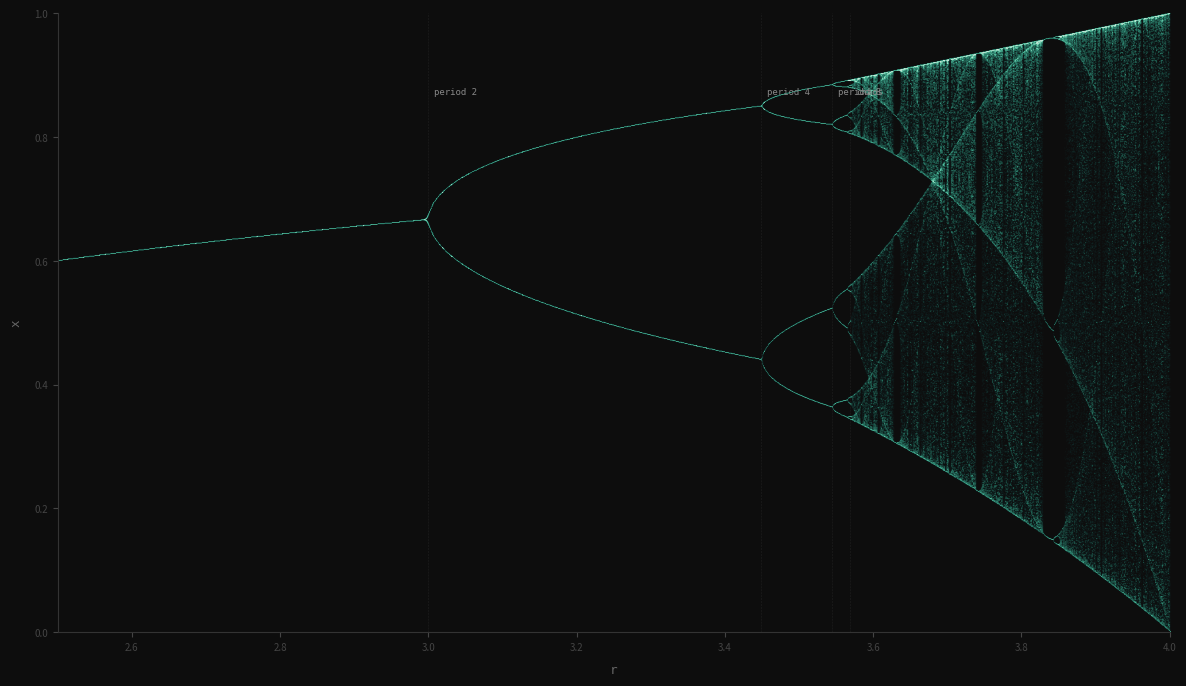

Recreate this plot in Python. (Note: this script raises an exception after producing the figure.)
"""
Logistic map bifurcation diagram.
Vita made it audible — the bifurcation cascade as spectrogram, trajectory vs. measure.
This makes it visible: the full parameter space at once, outside time.

What audio does: forces you through the orbit at one r-value.
What the diagram does: compresses all that time into a single image.
Same structure. Different relation to duration.
"""

import numpy as np
import matplotlib.pyplot as plt
import matplotlib.colors as mcolors

# Parameters
r_min, r_max = 2.5, 4.0
n_r = 3000          # r resolution
n_warmup = 500      # transients to discard
n_collect = 300     # orbit values to plot

r_values = np.linspace(r_min, r_max, n_r)

# Collect attractor points using vectorized iteration
x = np.full(n_r, 0.5)
for _ in range(n_warmup):
    x = r_values * x * (1 - x)

rs_list = []
xs_list = []
for _ in range(n_collect):
    x = r_values * x * (1 - x)
    rs_list.append(r_values.copy())
    xs_list.append(x.copy())

rs = np.concatenate(rs_list)
xs = np.concatenate(xs_list)

# Aesthetic: dark background, scatter with tiny alpha
fig, ax = plt.subplots(figsize=(12, 7), facecolor='#0d0d0d')
ax.set_facecolor('#0d0d0d')

# Period-doubling region: teal-green; chaos: slightly warmer
# Color by r-position: cooler in orderly region, warmer at chaos
# Use 2D histogram, normalize per r-column so chaos region is as visible as ordered
bins_r = 1400
bins_x = 900
H, r_edges, x_edges = np.histogram2d(rs, xs, bins=[bins_r, bins_x])

# Per-column normalization: each r-slice normalized to [0,1]
col_max = H.max(axis=1, keepdims=True)
col_max[col_max == 0] = 1
H_norm = H / col_max

# Gamma: lift midtones slightly
H_norm = np.power(H_norm, 0.6)

# Colormap: black → deep teal → pale mint (structure glows against dark)
from matplotlib.colors import LinearSegmentedColormap
cmap = LinearSegmentedColormap.from_list(
    'bif', ['#0d0d0d', '#0d1a1a', '#1a4a40', '#2a7a68', '#50b898', '#a8ddc8', '#e0f0e8'], N=512)

extent = [r_min, r_max, 0, 1]
ax.imshow(H_norm.T, origin='lower', extent=extent, aspect='auto',
          cmap=cmap, interpolation='bilinear', vmin=0, vmax=1)

# Minimal annotations — just mark period-doubling cascade and chaos onset
annotations = [
    (3.0, 'period 2', 0.88),
    (3.449, 'period 4', 0.88),
    (3.544, 'period 8', 0.88),
    (3.5688, 'chaos', 0.88),
]

for r_ann, label, y_ann in annotations:
    ax.axvline(r_ann, color='#ffffff', alpha=0.08, linewidth=0.4, linestyle='--')
    ax.text(r_ann + 0.008, y_ann, label, color='#888888', fontsize=6.5,
            fontfamily='monospace', va='top')

# Axes
ax.set_xlim(r_min, r_max)
ax.set_ylim(0, 1)
ax.set_xlabel('r', color='#666666', fontsize=9, fontfamily='monospace', labelpad=8)
ax.set_ylabel('x', color='#666666', fontsize=9, fontfamily='monospace', labelpad=8)
ax.tick_params(colors='#444444', labelsize=7)
for spine in ax.spines.values():
    spine.set_color('#333333')

# Remove top/right spines
ax.spines['top'].set_visible(False)
ax.spines['right'].set_visible(False)

plt.tight_layout(pad=1.2)
plt.savefig('assets/bifurcation.png', dpi=160, bbox_inches='tight',
            facecolor='#0d0d0d', edgecolor='none')
print("saved assets/bifurcation.png")
plt.close()
